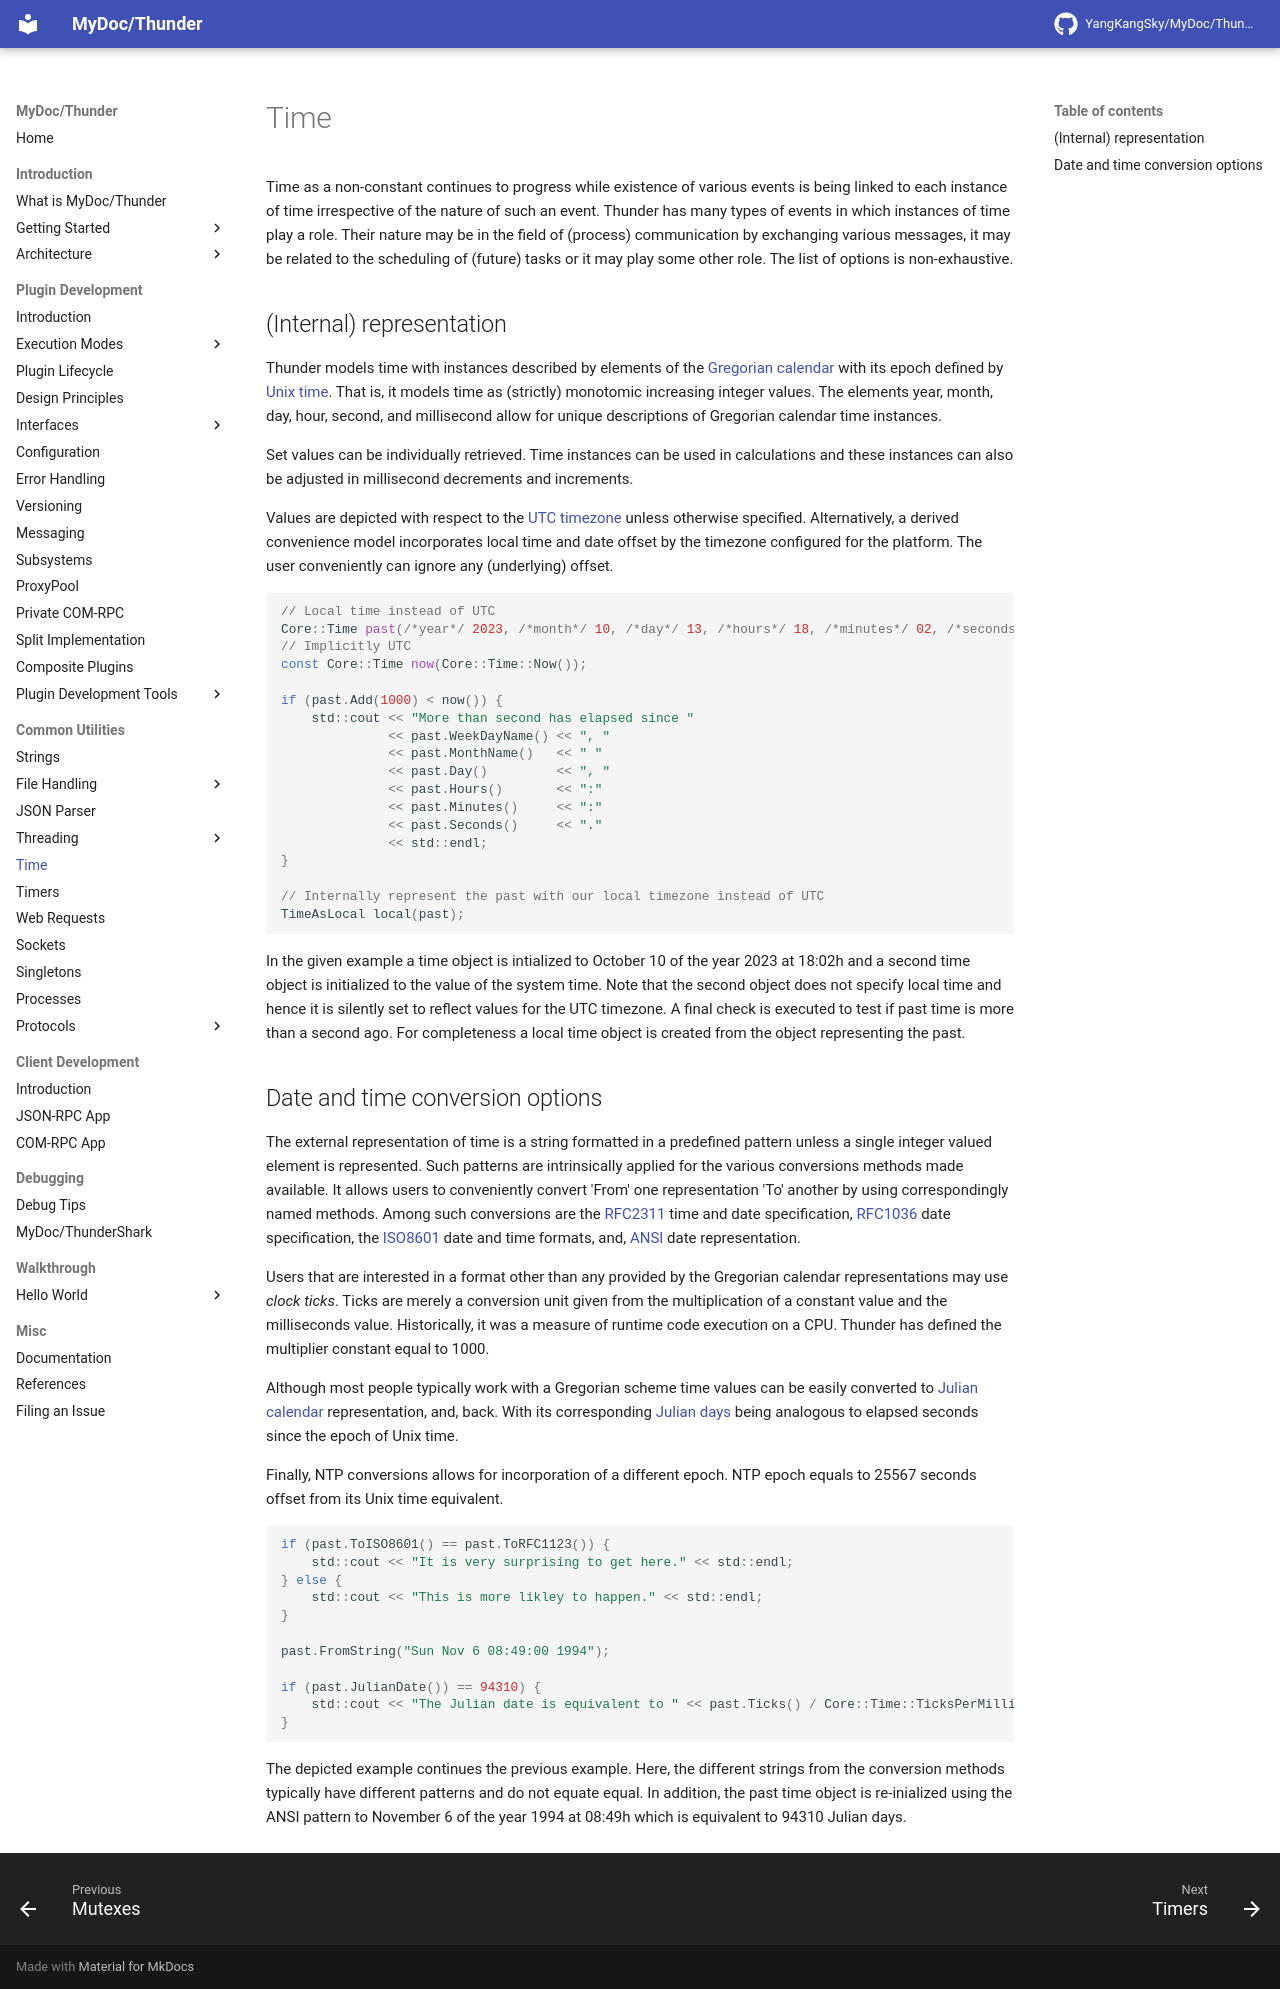

repository: YangKangSky/MyDoc · page: utils/time/index.html · generator: mkdocs

# Time

Time as a non-constant continues to progress while existence of various events is being linked to each instance of time irrespective of the nature of such an event. Thunder has many types of events in which instances of time play a role. Their nature may be in the field of (process) communication by exchanging various messages, it may be related to the scheduling of (future) tasks or it may play some other role. The list of options is non-exhaustive.

## (Internal) representation

Thunder models time with instances described by elements of the [Gregorian calendar](https://en.wikipedia.org/wiki/Gregorian_calendar) with its epoch defined by [Unix time](https://en.wikipedia.org/wiki/Unix_time). That is, it models time as (strictly) monotomic increasing integer values. The elements year, month, day, hour, second, and millisecond allow for unique descriptions of Gregorian calendar time instances.

Set values can be individually retrieved. Time instances can be used in calculations and these instances can also be adjusted in millisecond decrements and increments.

Values are depicted with respect to the [UTC timezone](https://en.wikipedia.org/wiki/Coordinated_Universal_Time) unless otherwise specified. Alternatively, a derived convenience model incorporates local time and date offset by the timezone configured for the platform. The user conveniently can ignore any (underlying) offset.

```c++
// Local time instead of UTC
Core::Time past(/*year*/ 2023, /*month*/ 10, /*day*/ 13, /*hours*/ 18, /*minutes*/ 02, /*seconds*/ 0 ,/* milliseconds*/ 0, /*local time*/ true);
// Implicitly UTC
const Core::Time now(Core::Time::Now());

if (past.Add(1000) < now()) {
    std::cout << "More than second has elapsed since "
              << past.WeekDayName() << ", "
              << past.MonthName()   << " "
              << past.Day()         << ", "
              << past.Hours()       << ":"
              << past.Minutes()     << ":"
              << past.Seconds()     << "."
              << std::endl;
}

// Internally represent the past with our local timezone instead of UTC
TimeAsLocal local(past);
```

In the given example a time object is intialized to October 10 of the year 2023 at 18:02h and a second time object is initialized to the value of the system time. Note that the second object does not specify local time and hence it is silently set to reflect values for the UTC timezone. A final check is executed to test if past time is more than a second ago. For completeness a local time object is created from the object representing the past.

## Date and time conversion options

The external representation of time is a string formatted in a predefined pattern unless a single integer valued element is represented. Such patterns are intrinsically applied for the various conversions methods made available.  It allows users to conveniently convert 'From' one representation 'To' another by using correspondingly named methods. Among such conversions are the [RFC2311](https://www.rfc-editor.org/rfc/rfc2311) time and date specification, [RFC1036](https://www.rfc-editor.org/rfc/rfc1036) date specification, the [ISO8601]() date and time formats, and, [ANSI](https://webstore.ansi.org/standards/incits/ansiincits301997) date representation.

Users that are interested in a format other than any provided by the Gregorian calendar representations may use *clock ticks*. Ticks are merely a conversion unit given from the multiplication of a constant value and the milliseconds value. Historically, it was a measure of runtime code execution on a CPU. Thunder has defined the multiplier constant equal to 1000.

Although most people typically work with a Gregorian scheme time values can be easily converted to [Julian calendar](https://en.wikipedia.org/wiki/Julian_calendar) representation, and, back. With its corresponding [Julian days](https://en.wikipedia.org/wiki/Julian_day) being analogous to elapsed seconds since the epoch of Unix time.

Finally, NTP conversions allows for incorporation of a different epoch. NTP epoch equals to 25567 seconds offset from its Unix time equivalent.

```c++
if (past.ToISO8601() == past.ToRFC1123()) {
    std::cout << "It is very surprising to get here." << std::endl;
} else {
    std::cout << "This is more likley to happen." << std::endl;
}

past.FromString("Sun Nov 6 08:49:00 1994");

if (past.JulianDate()) == 94310) {
    std::cout << "The Julian date is equivalent to " << past.Ticks() / Core::Time::TicksPerMilliSecond / Core::Time::MilliSecondsPerSecond << " seconds from the epoch of Unix Time." << std::endl;"
}

```
The depicted example continues the previous example. Here, the different strings from the conversion methods typically have different patterns and do not equate equal. In addition, the past time object is re-inialized using the ANSI pattern to November 6 of the year 1994 at 08:49h which is equivalent to 94310 Julian days.
